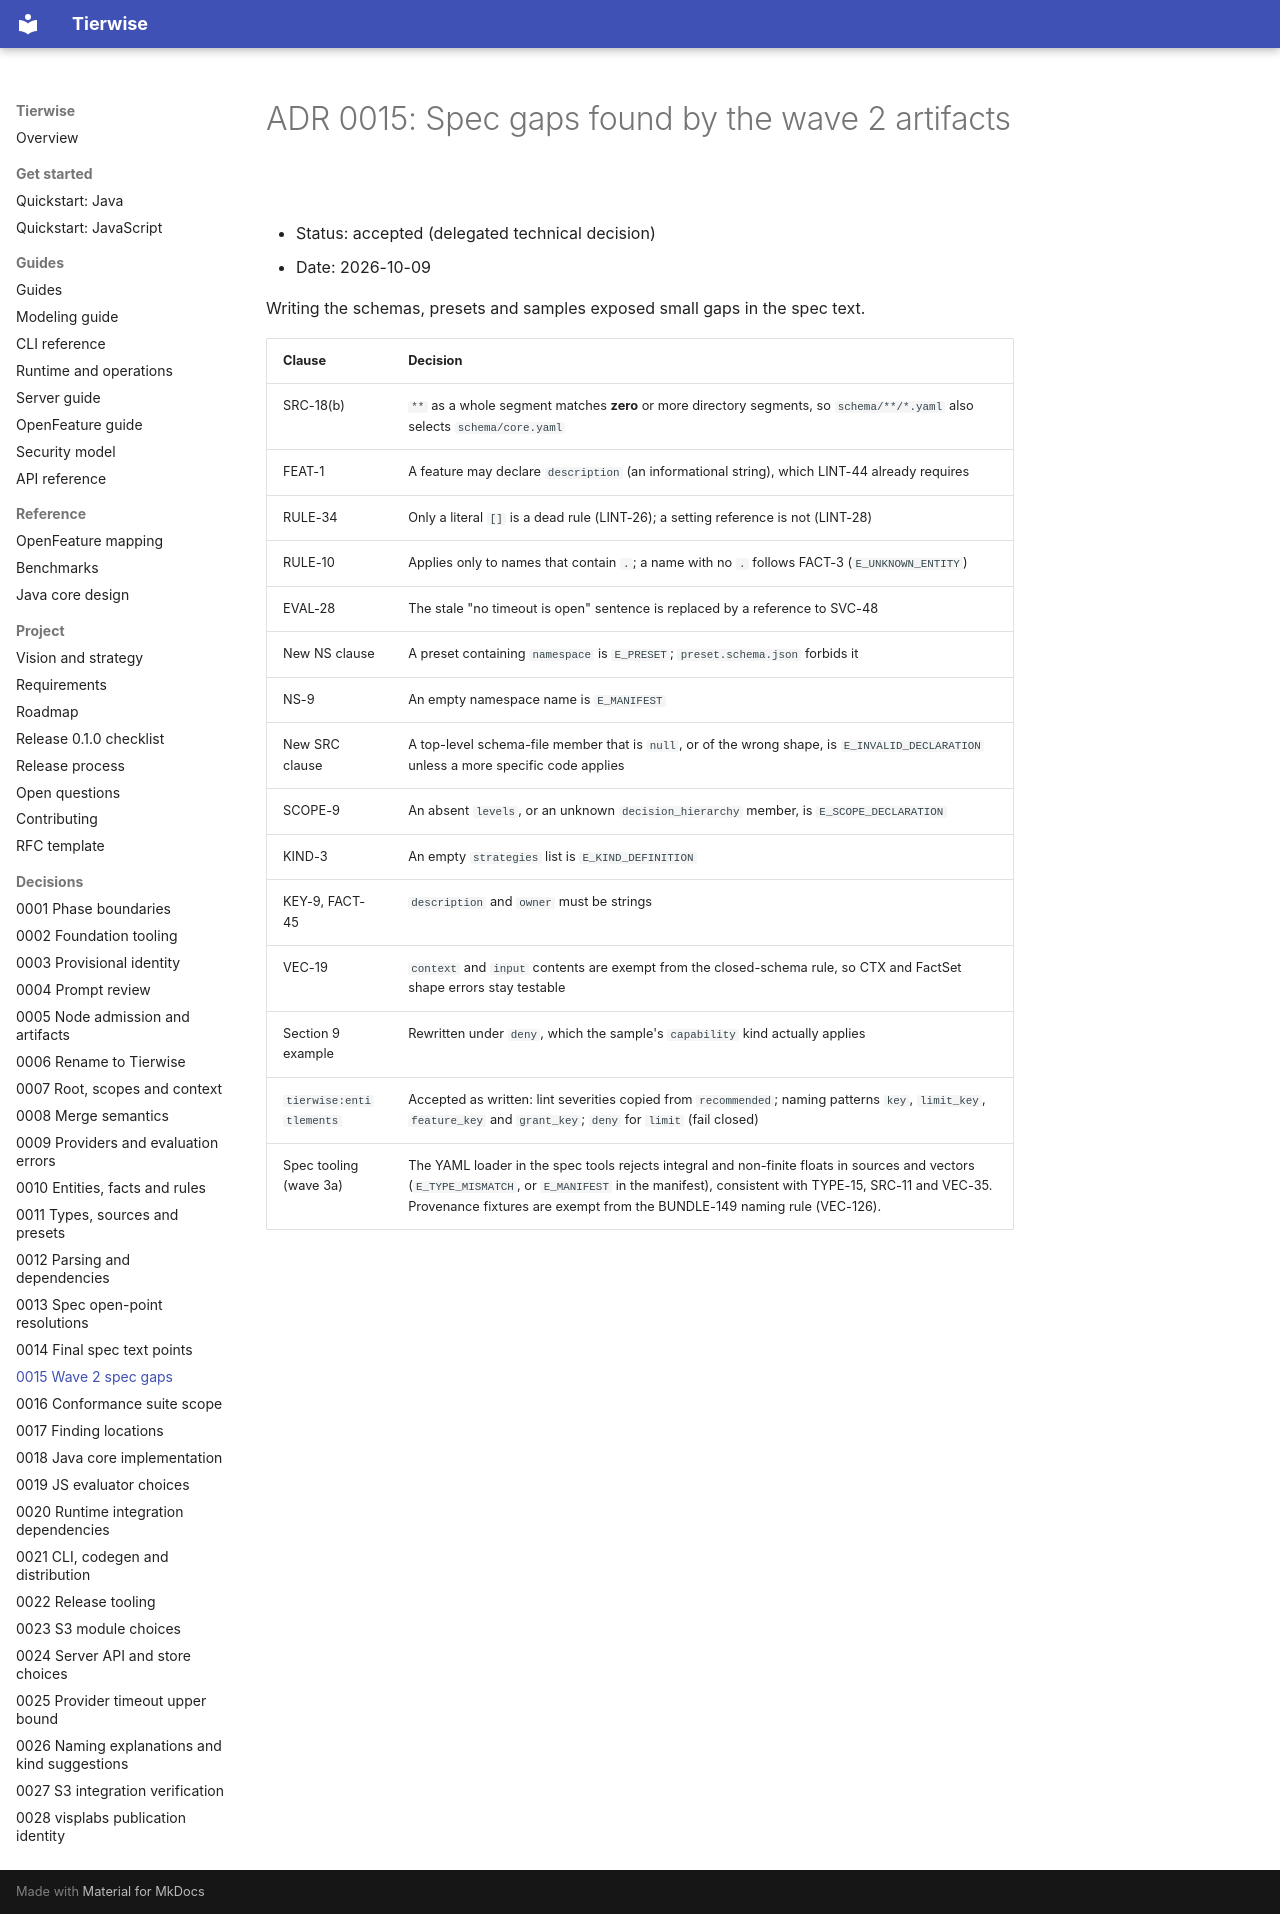

repository: djkeshawa/visp-tierwise · page: adr/0015-wave2-spec-gaps/index.html · generator: mkdocs

# ADR 0015: Spec gaps found by the wave 2 artifacts

- Status: accepted (delegated technical decision)
- Date: 2026-10-09

Writing the schemas, presets and samples exposed small gaps in the spec text.

| Clause | Decision |
| --- | --- |
| SRC-18(b) | `**` as a whole segment matches **zero** or more directory segments, so `schema/**/*.yaml` also selects `schema/core.yaml` |
| FEAT-1 | A feature may declare `description` (an informational string), which LINT-44 already requires |
| RULE-34 | Only a literal `[]` is a dead rule (LINT-26); a setting reference is not (LINT-28) |
| RULE-10 | Applies only to names that contain `.`; a name with no `.` follows FACT-3 (`E_UNKNOWN_ENTITY`) |
| EVAL-28 | The stale "no timeout is open" sentence is replaced by a reference to SVC-48 |
| New NS clause | A preset containing `namespace` is `E_PRESET`; `preset.schema.json` forbids it |
| NS-9 | An empty namespace name is `E_MANIFEST` |
| New SRC clause | A top-level schema-file member that is `null`, or of the wrong shape, is `E_INVALID_DECLARATION` unless a more specific code applies |
| SCOPE-9 | An absent `levels`, or an unknown `decision_hierarchy` member, is `E_SCOPE_DECLARATION` |
| KIND-3 | An empty `strategies` list is `E_KIND_DEFINITION` |
| KEY-9, FACT-45 | `description` and `owner` must be strings |
| VEC-19 | `context` and `input` contents are exempt from the closed-schema rule, so CTX and FactSet shape errors stay testable |
| Section 9 example | Rewritten under `deny`, which the sample's `capability` kind actually applies |
| `tierwise:entitlements` | Accepted as written: lint severities copied from `recommended`; naming patterns `key`, `limit_key`, `feature_key` and `grant_key`; `deny` for `limit` (fail closed) |
| Spec tooling (wave 3a) | The YAML loader in the spec tools rejects integral and non-finite floats in sources and vectors (`E_TYPE_MISMATCH`, or `E_MANIFEST` in the manifest), consistent with TYPE-15, SRC-11 and VEC-35. Provenance fixtures are exempt from the BUNDLE-149 naming rule (VEC-126). |
